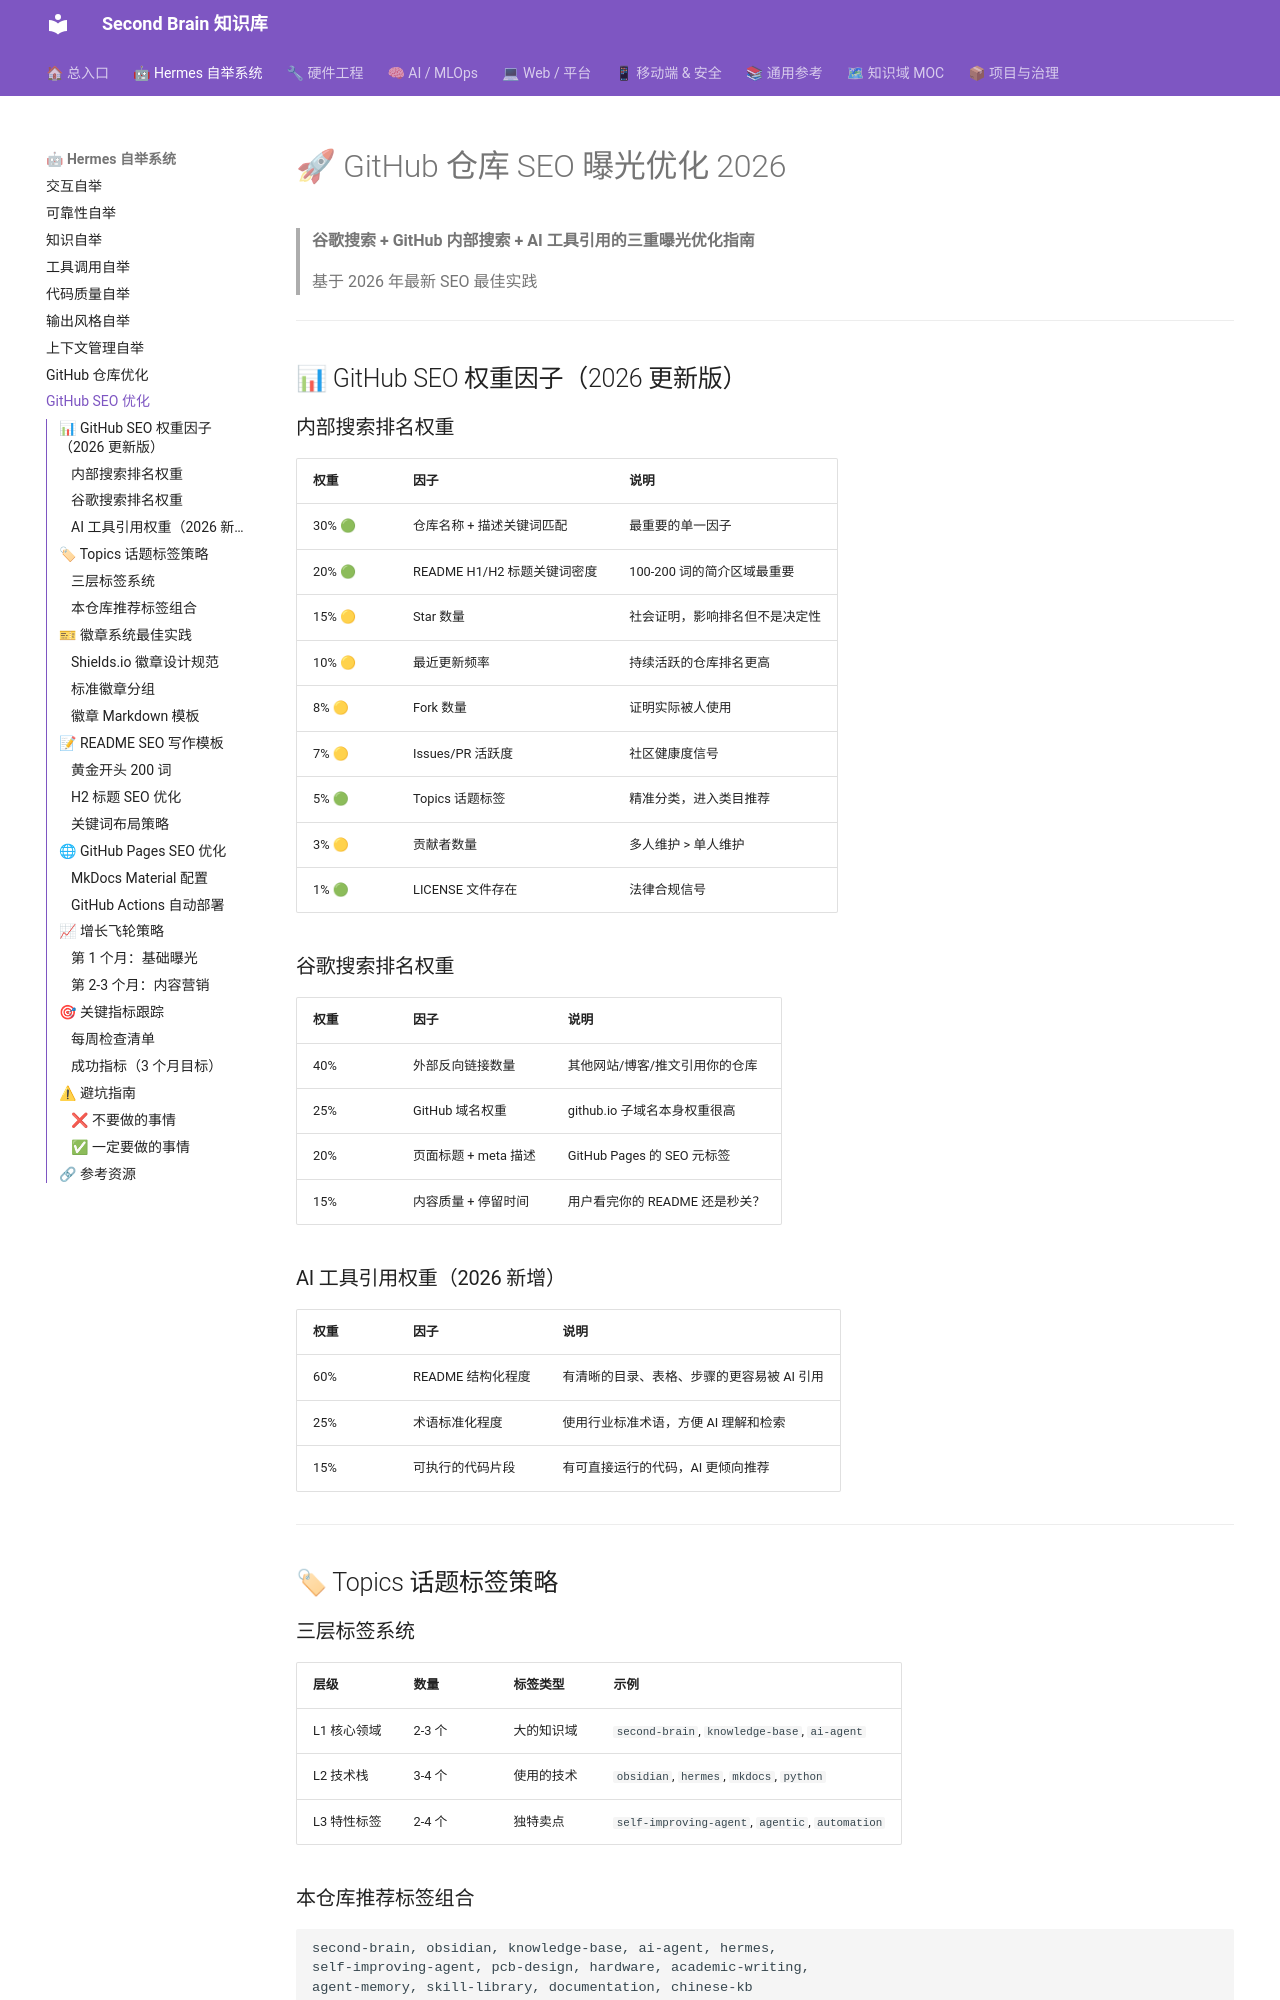

repository: mo9652962-ai/second-brain · page: kb/skills/hermes/github-seo-optimization-2026/index.html · generator: mkdocs

---
name: "github-seo-optimization-2026"
description: "GitHub 仓库 SEO 曝光优化 2026：搜索引擎排名 + GitHub 内部搜索 + AI 引用优化的完整指南。关键词策略 + 徽章系统 + 话题标签最佳实践。"
category: "hermes"
version: "1.0.0"
created: "2026-07-28"
---

# 🚀 GitHub 仓库 SEO 曝光优化 2026

> **谷歌搜索 + GitHub 内部搜索 + AI 工具引用的三重曝光优化指南**
>
> 基于 2026 年最新 SEO 最佳实践

---

## 📊 GitHub SEO 权重因子（2026 更新版）

### 内部搜索排名权重

| 权重 | 因子 | 说明 |
|------|------|------|
| 30% 🟢 | 仓库名称 + 描述关键词匹配 | 最重要的单一因子 |
| 20% 🟢 | README H1/H2 标题关键词密度 | 100-200 词的简介区域最重要 |
| 15% 🟡 | Star 数量 | 社会证明，影响排名但不是决定性 |
| 10% 🟡 | 最近更新频率 | 持续活跃的仓库排名更高 |
| 8% 🟡 | Fork 数量 | 证明实际被人使用 |
| 7% 🟡 | Issues/PR 活跃度 | 社区健康度信号 |
| 5% 🟢 | Topics 话题标签 | 精准分类，进入类目推荐 |
| 3% 🟡 | 贡献者数量 | 多人维护 > 单人维护 |
| 1% 🟢 | LICENSE 文件存在 | 法律合规信号 |

### 谷歌搜索排名权重

| 权重 | 因子 | 说明 |
|------|------|------|
| 40% | 外部反向链接数量 | 其他网站/博客/推文引用你的仓库 |
| 25% | GitHub 域名权重 | github.io 子域名本身权重很高 |
| 20% | 页面标题 + meta 描述 | GitHub Pages 的 SEO 元标签 |
| 15% | 内容质量 + 停留时间 | 用户看完你的 README 还是秒关？ |

### AI 工具引用权重（2026 新增）

| 权重 | 因子 | 说明 |
|------|------|------|
| 60% | README 结构化程度 | 有清晰的目录、表格、步骤的更容易被 AI 引用 |
| 25% | 术语标准化程度 | 使用行业标准术语，方便 AI 理解和检索 |
| 15% | 可执行的代码片段 | 有可直接运行的代码，AI 更倾向推荐 |

---

## 🏷 Topics 话题标签策略

### 三层标签系统

| 层级 | 数量 | 标签类型 | 示例 |
|------|------|---------|------|
| L1 核心领域 | 2-3 个 | 大的知识域 | `second-brain`, `knowledge-base`, `ai-agent` |
| L2 技术栈 | 3-4 个 | 使用的技术 | `obsidian`, `hermes`, `mkdocs`, `python` |
| L3 特性标签 | 2-4 个 | 独特卖点 | `self-improving-agent`, `agentic`, `automation` |
